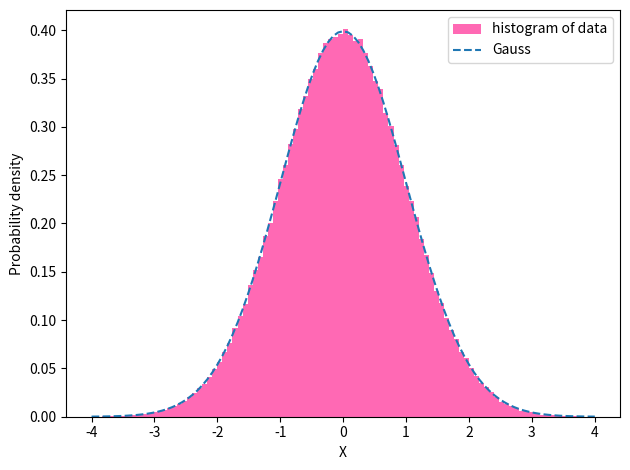

Write the Python code that produced this figure.
import numpy as np
import matplotlib.pyplot as plt
import time

def seed_time():#获取时间，作为种子
    t = time.localtime(time.time())
    localtime = time.asctime( t )
    print ("localtime :", localtime,"\par")
    return t.tm_year-2000 + 70*(t.tm_mon+12*(t.tm_mday+31*(t.tm_hour+23*(t.tm_min+59*t.tm_sec))))
class Schrage16807(object):#祖传生成器，一直用这个生成随机数
    def __init__(self,seed):
        self.__seed = seed
        self.__M = 2147483647
        self.__a = 16807

    def __rand1(self, i_n):#随机数迭代-iteration，取模
        a = self.__a
        m = self.__M
        q = m//a
        r = m%a
        i_next = a * (i_n % q) - r * (i_n // q)
        if i_next < 0:
            return i_next + m
        else:
            return i_next

    def rand1(self):#取成0到1
        self.__seed = self.__rand1(self.__seed)
        return self.__seed/self.__M
    
    def creat_arry(self,N):#输出一个长度为N的列表
        data = [self.rand1() for i in range(N)] 
        return data
if __name__=='__main__':
    PI = np.pi  
    gauss = lambda x: np.exp(-(x**2)/2)#并未归一化的函数，最大值是一，刚好和y配合。
    gauss_1=lambda x: np.exp(-(x**2)/2)*(1+x**2/2)
    gauss_2=lambda x: 1/(1+x**2/2)
    N = 10**6
    l =5
    L=1000#理论上高斯分布x定义域为整条实轴，为简单起见认为x属于[-L,L]，画图也不可能无限长
    seed = seed_time()
    r = Schrage16807(seed)
    x=np.array(r.creat_arry(int(N+l)))
    x_1=np.sqrt(2)*np.tan(PI* (x[0:N]-1/2))
    y_1=x[l:N+l]
    #对x_result gauss分布进行舍选，利用乘分布
    x_result = []
    for i in range(N):
        if y_1[i]<gauss_1(x_1[i]):
            x_result.append(x_1[i])

    sample_rate = len(x_result)/len(x_1)

    #输出采样效率
    print(" rate of sampling：",sample_rate)
    #绘制直方图与概率密度分布图像
    fig, ax = plt.subplots()
    bin=np.linspace(-4, 4, 101)
    #直方图，已归一化
    ax.hist(x_result, bin, density=True, color="hotpink",label='histogram of data')
    #高斯分布，已归一化
    A=np.sqrt(1/(2*PI))
    y = np.array([A*gauss(x_i) for x_i in bin])
    ax.plot(bin, y, '--',label="Gauss")
    ax.set_xlabel('X')
    ax.set_ylabel('Probability density')
    #画在一张图
    ax.legend()
    fig.tight_layout()
    plt.show()


